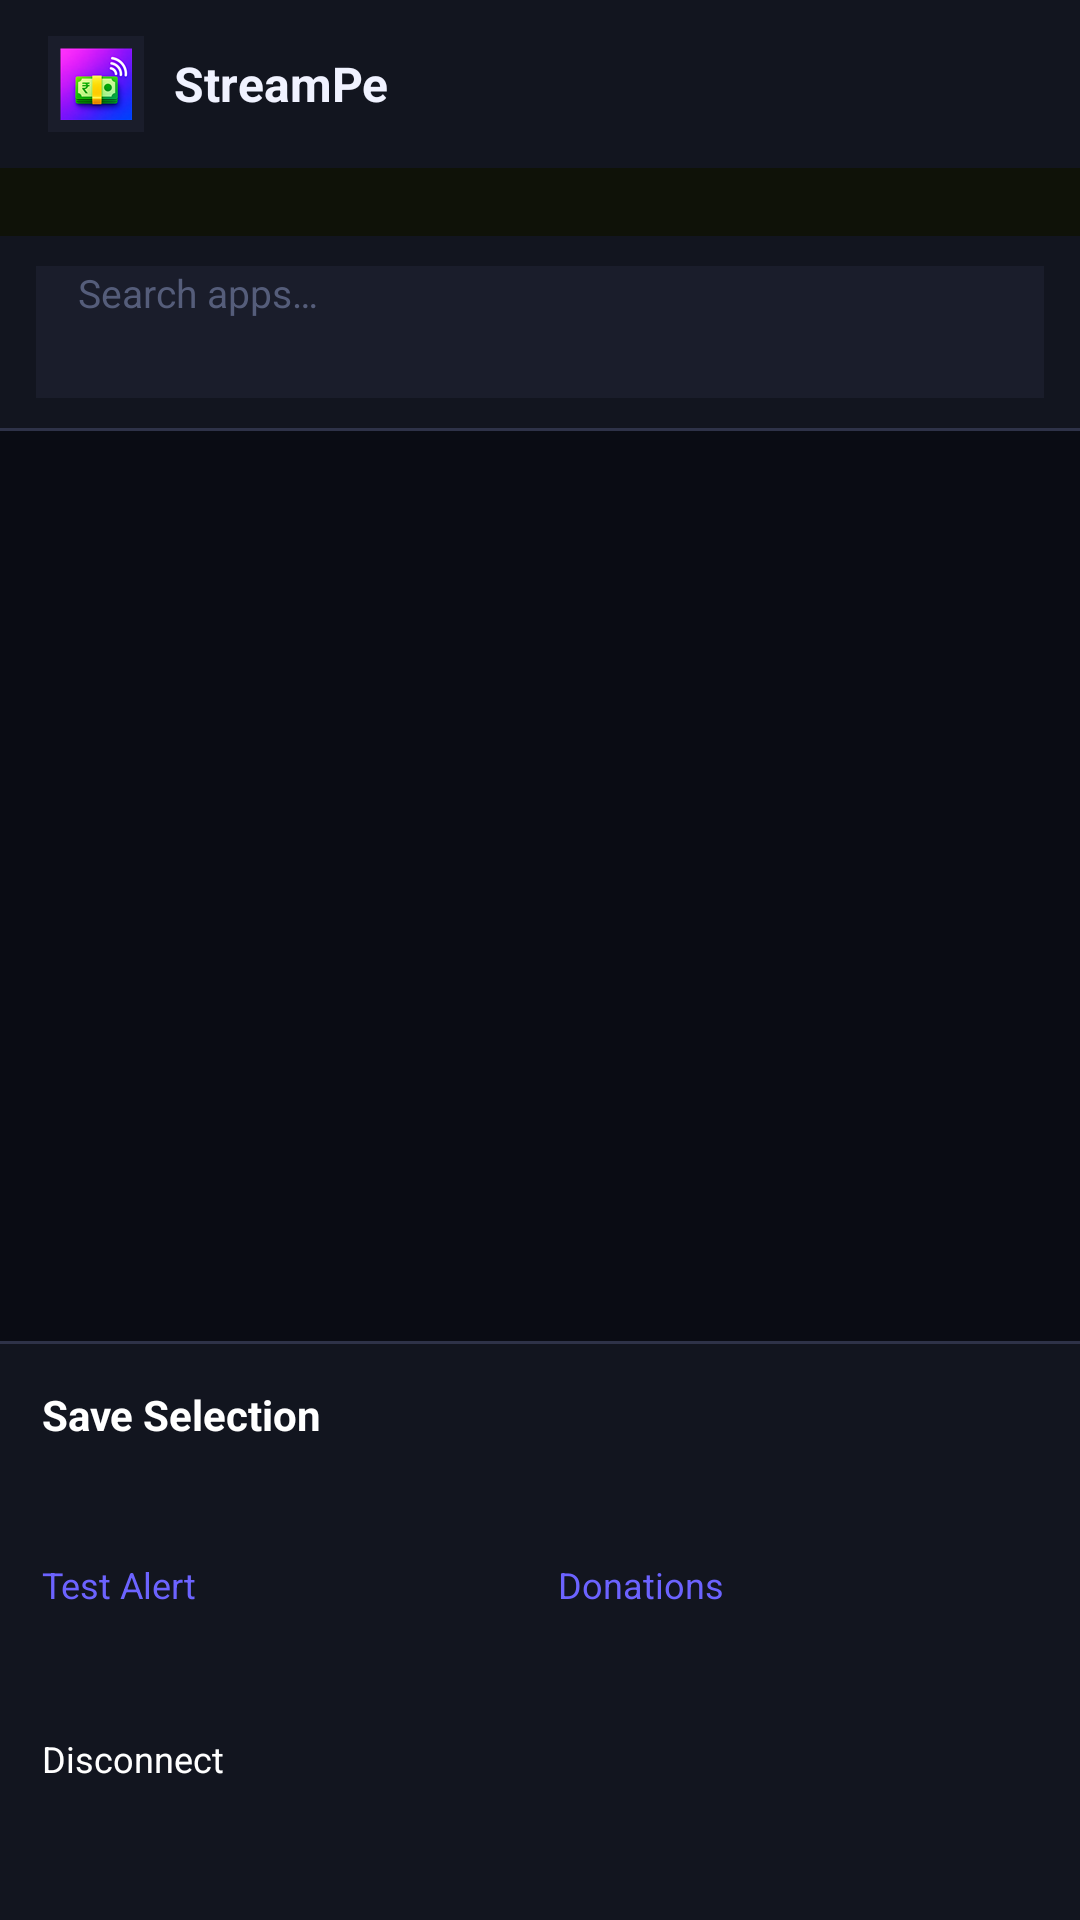

Here is an Android app screen rendered from its layout file. Give the layout XML and the strings, colors and styles it references.
<!-- AndroidManifest.xml: application theme Theme.PaymentAlertsOBS -->
<!-- res/layout/activity_app_selector.xml -->
<?xml version="1.0" encoding="utf-8"?>
<LinearLayout xmlns:android="http://schemas.android.com/apk/res/android"
    android:layout_width="match_parent"
    android:layout_height="match_parent"
    android:orientation="vertical"
    android:background="#0a0c14">

    
    <LinearLayout
        android:layout_width="match_parent"
        android:layout_height="56dp"
        android:orientation="horizontal"
        android:gravity="center_vertical"
        android:paddingStart="16dp"
        android:paddingEnd="16dp"
        android:background="#12151f"
        android:elevation="8dp">

        <ImageView
            android:layout_width="32dp"
            android:layout_height="32dp"
            android:src="@mipmap/ic_launcher"
            android:scaleType="centerInside"
            android:background="#1a1d2b"
            android:padding="4dp"
            android:contentDescription="App Logo" />

        <TextView
            android:layout_width="0dp"
            android:layout_height="wrap_content"
            android:layout_weight="1"
            android:text="StreamPe"
            android:textSize="16sp"
            android:textStyle="bold"
            android:textColor="#F0F2FF"
            android:paddingStart="10dp" />

    </LinearLayout>

    
    <TextView
        android:id="@+id/tvServerStatus"
        android:layout_width="match_parent"
        android:layout_height="wrap_content"
        android:background="#0f1208"
        android:textColor="#4ADE80"
        android:textSize="11sp"
        android:paddingStart="16dp"
        android:paddingEnd="16dp"
        android:paddingTop="4dp"
        android:paddingBottom="4dp"
        android:gravity="center_vertical" />

    
    <LinearLayout
        android:layout_width="match_parent"
        android:layout_height="wrap_content"
        android:orientation="vertical"
        android:paddingStart="12dp"
        android:paddingEnd="12dp"
        android:paddingTop="10dp"
        android:paddingBottom="10dp"
        android:background="#12151f">

        <EditText
            android:id="@+id/etSearch"
            android:layout_width="match_parent"
            android:layout_height="44dp"
            android:hint="Search apps…"
            android:inputType="text"
            android:background="#1a1d2b"
            android:textColor="#F0F2FF"
            android:textColorHint="#555D7A"
            android:paddingStart="14dp"
            android:paddingEnd="14dp"
            android:textSize="13sp" />

    </LinearLayout>

    
    <View
        android:layout_width="match_parent"
        android:layout_height="1dp"
        android:background="#2e3248" />

    
    <androidx.recyclerview.widget.RecyclerView
        android:id="@+id/recyclerApps"
        android:layout_width="match_parent"
        android:layout_height="0dp"
        android:layout_weight="1"
        android:clipToPadding="false"
        android:padding="8dp" />

    
    <View
        android:layout_width="match_parent"
        android:layout_height="1dp"
        android:background="#2e3248" />

    
    <LinearLayout
        android:layout_width="match_parent"
        android:layout_height="wrap_content"
        android:orientation="vertical"
        android:padding="14dp"
        android:background="#12151f">

        <Button
            android:id="@+id/btnSave"
            android:layout_width="match_parent"
            android:layout_height="48dp"
            android:text="Save Selection"
            android:textSize="14sp"
            android:textStyle="bold"
            android:backgroundTint="#6C63FF"
            android:textColor="#FFFFFF"
            android:layout_marginBottom="10dp"
            android:stateListAnimator="@null" />

        <LinearLayout
            android:layout_width="match_parent"
            android:layout_height="wrap_content"
            android:orientation="horizontal"
            android:layout_marginBottom="6dp">

            <Button
                android:id="@+id/btnTest"
                android:layout_width="0dp"
                android:layout_height="40dp"
                android:layout_weight="1"
                android:text="Test Alert"
                android:textSize="12sp"
                android:textColor="#6C63FF"
                android:backgroundTint="#1a1830"
                android:layout_marginEnd="6dp"
                android:stateListAnimator="@null" />

            <Button
                android:id="@+id/btnAlertLog"
                android:layout_width="0dp"
                android:layout_height="40dp"
                android:layout_weight="1"
                android:text="Donations"
                android:textSize="12sp"
                android:textColor="#6C63FF"
                android:backgroundTint="#1a1830"
                android:layout_marginStart="6dp"
                android:stateListAnimator="@null" />

        </LinearLayout>

        <Button
            android:id="@+id/btnDisconnect"
            android:layout_width="match_parent"
            android:layout_height="48dp"
            android:text="Disconnect"
            android:textSize="12sp"
            android:textColor="#FFFFFF"
            android:background="@null"
            android:layout_marginTop="12dp"
            android:stateListAnimator="@null" />

    </LinearLayout>

</LinearLayout>
<!-- resources referenced by this layout -->
<resources>
  <!-- mipmap ic_launcher: png bitmap (mipmap-hdpi, 13477 bytes) -->
</resources>
